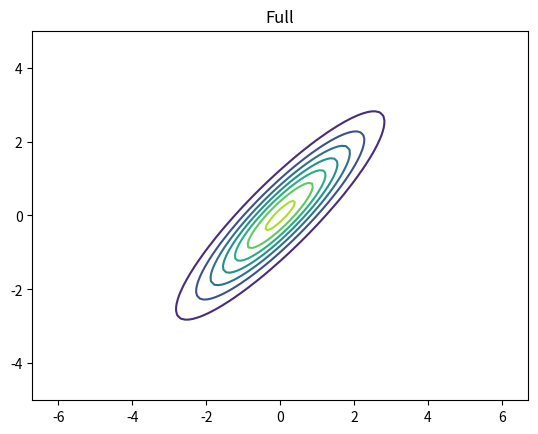

Python code for this plot: (Note: this script raises an exception after producing the figure.)

import numpy as np
import matplotlib.pyplot as plt
import os
figdir = "figures"
def savefig(fname): plt.savefig(os.path.join(figdir, fname))


from mpl_toolkits.mplot3d import axes3d
from scipy.stats import multivariate_normal

Gs = ["Full", "Diag", "Spherical"]

mu = [0, 0]
Covs = {'Full': [[2, 1.8], [1.8, 2]],
        'Diag': [[1, 0], [0, 3]],
        'Spherical': [[1, 0], [0, 1]]}

#Multivariate gaussian PDF
def Gpdf(x, y, G):
    return multivariate_normal(mean=mu, cov=Covs[G]).pdf([x, y])

Gpdf = np.vectorize(Gpdf, excluded=['G'])

points = np.linspace(-5, 5, 100)
X, Y = np.meshgrid(points, points)

def make_contour_plot(G):
    Z = Gpdf(X, Y, G)
    fig, ax = plt.subplots()
    ax.contour(X, Y, Z)
    plt.axis('equal')
    plt.title(G)
    plt.draw()
    savefig('gaussPlot2dDemoContour{}.pdf'.format(G))
    plt.show()
    


def make_surface_plot(G):
    Z = Gpdf(X, Y, G)
    fig = plt.figure()
    ax = fig.add_subplot(111, projection='3d')
    ax.plot_surface(X, Y, Z, rstride=2, cstride=2, color='white', edgecolor="black")
    #ax.axis('equal')
    #ax.title(G)f
    plt.draw()
    savefig('gaussPlot2dDemoSurf{}.pdf'.format(G))
    plt.show()
    
for g in Gs:
    make_contour_plot(g)
    make_surface_plot(g)
